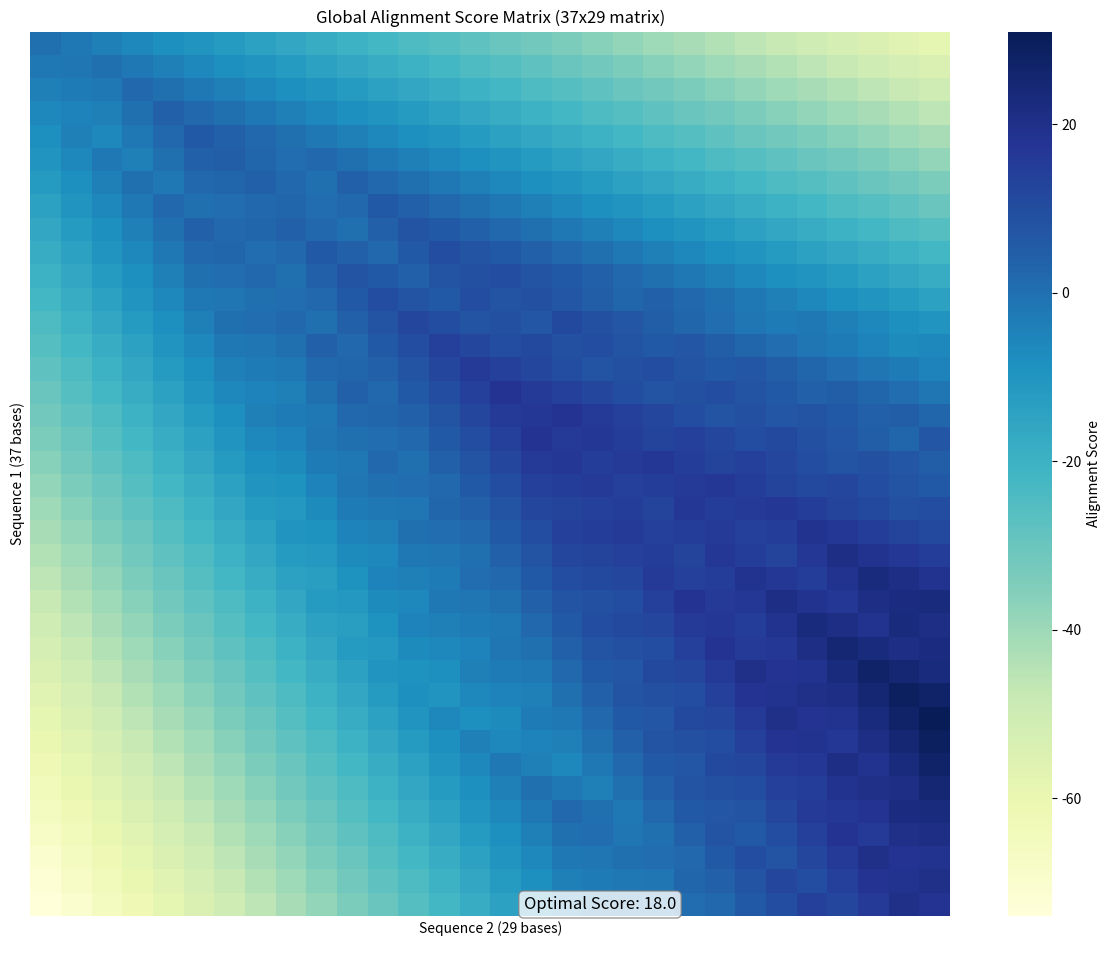
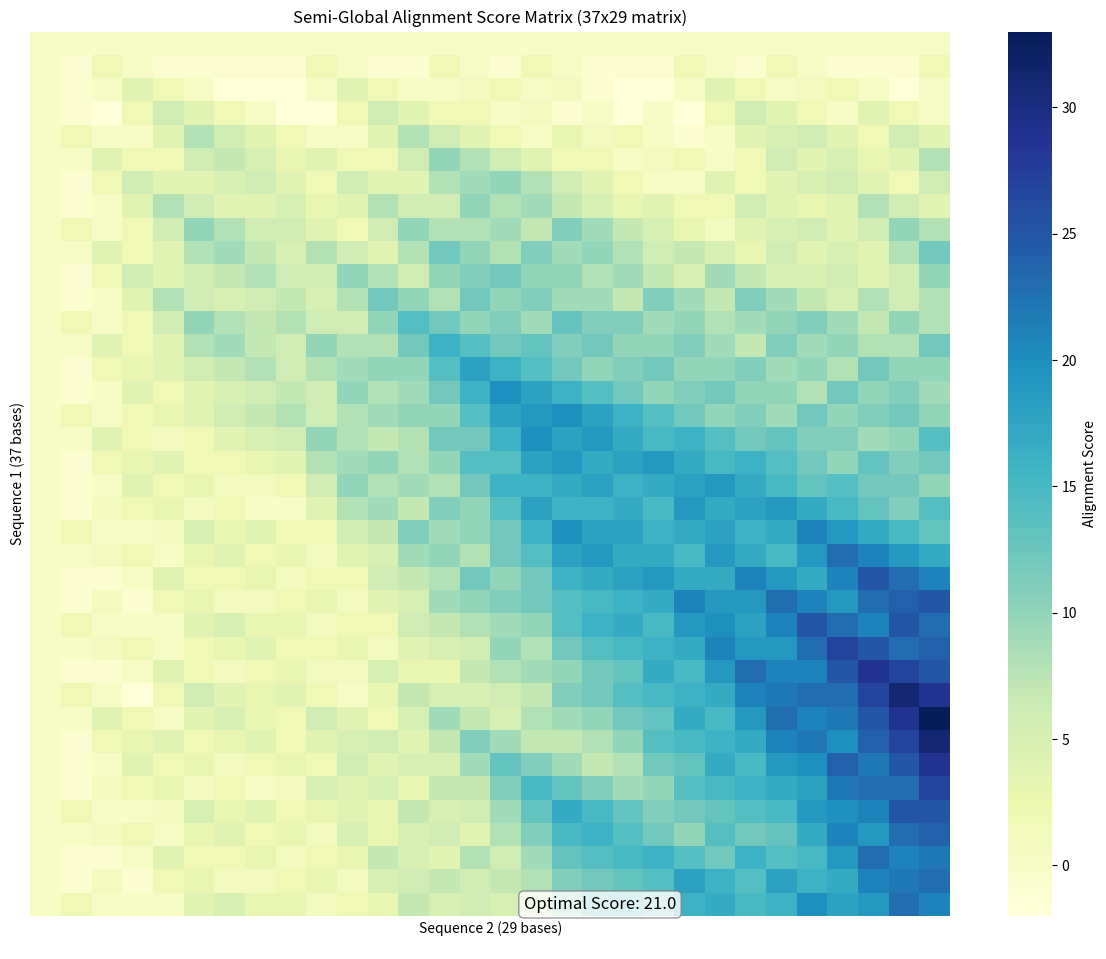

Reproduce these figures in Python, in order.
import numpy as np
import matplotlib.pyplot as plt
from matplotlib.patches import Patch
import seaborn as sns


class SequenceAlignment:
    """
    A class implementing Needleman-Wunsch (global) sequence alignment and semi-global
    alignment algorithms.
    """

    def __init__(self, match_score=1, mismatch_penalty=-1, gap_penalty=-2, gap_open_penalty=None,
                 gap_extend_penalty=None):
        """
        Initialize the sequence alignment with scoring parameters.

        Parameters:
        - match_score: Score for matching characters (default: 1)
        - mismatch_penalty: Penalty for mismatched characters (default: -1)
        - gap_penalty: Penalty for introducing a gap (default: -2)
        - gap_open_penalty: Penalty for opening a gap (default: None, uses gap_penalty if None)
        - gap_extend_penalty: Penalty for extending a gap (default: None, uses gap_penalty if None)
        """
        self.match_score = match_score
        self.mismatch_penalty = mismatch_penalty
        self.gap_penalty = gap_penalty
        self.gap_open_penalty = gap_open_penalty if gap_open_penalty is not None else gap_penalty
        self.gap_extend_penalty = gap_extend_penalty if gap_extend_penalty is not None else gap_penalty

        # Set during alignment
        self.score_matrix = None
        self.traceback = None
        self.max_score = 0
        self.max_pos = (0, 0)
        self.alignment_mode = None  # Will be set to 'global' or 'semi-global' during alignment

    def _initialize_matrices(self, seq1, seq2, mode='global'):
        """
        Initialize score and traceback matrices for global alignment.

        Parameters:
        - seq1, seq2: Sequences to align
        - mode: 'global' for Needleman-Wunsch
        """
        self.alignment_mode = mode
        m, n = len(seq1) + 1, len(seq2) + 1

        # Initialize score matrix
        self.score_matrix = np.zeros((m, n))

        # Initialize traceback matrix with empty strings
        self.traceback = np.empty((m, n), dtype=object)
        for i in range(m):
            for j in range(n):
                self.traceback[i, j] = ""

        # For global alignment, initialize first row and column with gap penalties
        for i in range(m):
            self.score_matrix[i, 0] = i * self.gap_penalty
            if i > 0:
                self.traceback[i, 0] = "↑"  # Up arrow for vertical movement

        for j in range(n):
            self.score_matrix[0, j] = j * self.gap_penalty
            if j > 0:
                self.traceback[0, j] = "←"  # Left arrow for horizontal movement

        # Reset max score and position tracking
        self.max_score = 0
        self.max_pos = (0, 0)

    def _fill_matrices(self, seq1, seq2, mode='global', affine_gaps=False):
        """
        Fill the score and traceback matrices using dynamic programming.

        Parameters:
        - seq1, seq2: Sequences to align
        - mode: 'global' for Needleman-Wunsch
        - affine_gaps: Whether to use affine gap penalties
        """
        m, n = len(seq1) + 1, len(seq2) + 1

        for i in range(1, m):
            for j in range(1, n):
                # Calculate match/mismatch score
                match = (self.match_score if seq1[i - 1] == seq2[j - 1]
                         else self.mismatch_penalty)
                diagonal = self.score_matrix[i - 1, j - 1] + match

                # Calculate gap scores
                if affine_gaps:
                    up = self.score_matrix[i - 1, j] + self.gap_penalty
                    left = self.score_matrix[i, j - 1] + self.gap_penalty
                else:
                    up = self.score_matrix[i - 1, j] + self.gap_penalty
                    left = self.score_matrix[i, j - 1] + self.gap_penalty

                # Choose best score
                # In global alignment, we take the max of the three options
                self.score_matrix[i, j] = max(diagonal, up, left)

                # Record the traceback direction(s)
                tb = ""
                if diagonal == self.score_matrix[i, j]:
                    tb += "↖"  # Diagonal arrow
                if up == self.score_matrix[i, j]:
                    tb += "↑"  # Up arrow
                if left == self.score_matrix[i, j]:
                    tb += "←"  # Left arrow

                self.traceback[i, j] = tb

                # Track the maximum score
                if self.score_matrix[i, j] > self.max_score:
                    self.max_score = self.score_matrix[i, j]
                    self.max_pos = (i, j)

    def _get_global_alignment(self, seq1, seq2):
        """
        Perform traceback for global alignment (Needleman-Wunsch).

        Returns:
        - aligned_seq1: First sequence with gaps inserted
        - aligned_seq2: Second sequence with gaps inserted
        - alignment_visual: Visual representation of the alignment
        """
        i, j = len(seq1), len(seq2)
        aligned_seq1, aligned_seq2 = "", ""

        while i > 0 or j > 0:
            tb = self.traceback[i, j]

            if i > 0 and j > 0 and "↖" in tb:
                # Diagonal move (match or mismatch)
                aligned_seq1 = seq1[i - 1] + aligned_seq1
                aligned_seq2 = seq2[j - 1] + aligned_seq2
                i -= 1
                j -= 1
            elif i > 0 and "↑" in tb:
                # Vertical move (gap in seq2)
                aligned_seq1 = seq1[i - 1] + aligned_seq1
                aligned_seq2 = "-" + aligned_seq2
                i -= 1
            elif j > 0 and "←" in tb:
                # Horizontal move (gap in seq1)
                aligned_seq1 = "-" + aligned_seq1
                aligned_seq2 = seq2[j - 1] + aligned_seq2
                j -= 1
            else:
                # This shouldn't happen if matrices are correctly filled
                break

        # Create a visual representation of the alignment
        alignment_visual = self._create_alignment_visual(aligned_seq1, aligned_seq2)

        return aligned_seq1, aligned_seq2, alignment_visual

    def _create_alignment_visual(self, aligned_seq1, aligned_seq2):
        """Create a visual representation of the alignment."""
        alignment_visual = ""
        for i in range(len(aligned_seq1)):
            if aligned_seq1[i] == aligned_seq2[i]:
                alignment_visual += "|"  # Match
            elif aligned_seq1[i] == "-" or aligned_seq2[i] == "-":
                alignment_visual += " "  # Gap
            else:
                alignment_visual += "."  # Mismatch

        return alignment_visual

    def align(self, seq1, seq2, mode='global', affine_gaps=False):
        """
        Align two sequences using global alignment.

        Parameters:
        - seq1: First sequence to align
        - seq2: Second sequence to align
        - mode: Must be 'global'
        - affine_gaps: Whether to use affine gap penalties

        Returns:
        - (aligned_seq1, aligned_seq2, alignment_visual, score)
        """
        if mode != 'global':
            raise ValueError("Mode must be 'global'")

        # Initialize matrices
        self._initialize_matrices(seq1, seq2, mode)

        # Fill matrices using dynamic programming
        self._fill_matrices(seq1, seq2, mode, affine_gaps)

        # Get the alignment through traceback
        aligned_seq1, aligned_seq2, alignment_visual = self._get_global_alignment(seq1, seq2)
        score = self.score_matrix[len(seq1), len(seq2)]
        return aligned_seq1, aligned_seq2, alignment_visual, score

    def visualize_matrix(self, seq1, seq2, title=None):
        """Visualize the score matrix as a heatmap."""
        if self.score_matrix is None:
            raise ValueError("Run align() first to generate the score matrix.")

        if title is None:
            if self.alignment_mode == 'global':
                title = "Needleman-Wunsch Score Matrix"
            else:
                title = "Semi-Global Score Matrix"

        plt.figure(figsize=(10, 8))

        # Create labels with sequence characters
        row_labels = [''] + list(seq1)
        col_labels = [''] + list(seq2)

        # Create heatmap
        ax = sns.heatmap(self.score_matrix, annot=True, fmt=".1f", cmap="YlGnBu",
                         xticklabels=col_labels, yticklabels=row_labels)

        plt.title(f"{title} - Optimal Score: {self.score_matrix[len(seq1), len(seq2)]:.1f}")

        plt.tight_layout()
        return plt

    def visualize_matrix_scalable(self, seq1, seq2, title=None, max_size=20):
        """
        Visualize the score matrix as a heatmap with automatic scaling for larger sequences.

        Parameters:
        - seq1, seq2: The sequences being aligned
        - title: The title for the plot
        - max_size: Maximum full-detail visualization size (for each dimension)
        """
        if self.score_matrix is None:
            raise ValueError("Run align() first to generate the score matrix.")

        if title is None:
            if self.alignment_mode == 'global':
                title = "Needleman-Wunsch Score Matrix"
            else:
                title = "Semi-Global Score Matrix"

        m, n = len(seq1) + 1, len(seq2) + 1

        # Check if sequences are too long for detailed visualization
        if m > max_size + 1 or n > max_size + 1:
            # For larger sequences, use a different visualization approach
            plt.figure(figsize=(12, 10))

            # Create enhanced heatmap for larger matrices
            ax = sns.heatmap(self.score_matrix, cmap="YlGnBu",
                             xticklabels=False, yticklabels=False)

            # Add axis labels
            plt.xlabel(f"Sequence 2 ({n - 1} bases)")
            plt.ylabel(f"Sequence 1 ({m - 1} bases)")

            # Add a colorbar with better labeling
            cbar = ax.collections[0].colorbar
            cbar.set_label('Alignment Score')

            # Add title and score information
            optimal_score = self.score_matrix[m - 1, n - 1]
            plt.title(f"{title} ({m - 1}x{n - 1} matrix)")
            plt.annotate(f'Optimal Score: {optimal_score:.1f}',
                         xy=(0.5, 0.05), xycoords='figure fraction',
                         bbox=dict(boxstyle="round,pad=0.3", fc="white", ec="gray", alpha=0.8),
                         ha='center', fontsize=12)
        else:
            # For smaller sequences, use the original detailed visualization
            plt.figure(figsize=(10, 8))

            # Create labels with sequence characters
            row_labels = [''] + list(seq1)
            col_labels = [''] + list(seq2)

            # Create heatmap with annotations
            ax = sns.heatmap(self.score_matrix, annot=True, fmt=".1f", cmap="YlGnBu",
                             xticklabels=col_labels, yticklabels=row_labels)

            # Add title and score information
            plt.title(f"{title} - Optimal Score: {self.score_matrix[len(seq1), len(seq2)]:.1f}")

        plt.tight_layout()
        return plt

    def visualize_alignment_scalable(self, aligned_seq1, aligned_seq2, alignment_visual,
                                     seq1=None, seq2=None, start_pos=None, end_pos=None, max_width=80):
        """
        Visualize the sequence alignment with highlighting, handling longer sequences.

        Parameters:
        - aligned_seq1, aligned_seq2: The aligned sequences
        - alignment_visual: Visual representation of the alignment
        - seq1, seq2, start_pos, end_pos: Not used in global alignment
        - max_width: Maximum number of characters to show in a single view
        """
        total_length = len(aligned_seq1)

        if total_length <= max_width:
            # For shorter alignments, use the original visualization
            plt.figure(figsize=(min(total_length / 6 + 2, 20), 4))

            # Convert alignment to color coding
            colors = []
            for char in alignment_visual:
                if char == '|':  # Match
                    colors.append('green')
                elif char == '.':  # Mismatch
                    colors.append('red')
                else:  # Gap
                    colors.append('grey')

            # Calculate position for text
            y_positions = [2, 1, 0]  # For seq1, alignment markers, seq2

            # Plot sequences and alignment
            for i, (seq, y) in enumerate(zip([aligned_seq1, alignment_visual, aligned_seq2], y_positions)):
                for j, (char, color) in enumerate(zip(seq, colors)):
                    plt.text(j, y, char, ha='center', va='center', color='black',
                             backgroundcolor=color if i != 1 else 'white',
                             alpha=0.3 if i != 1 else 1.0, fontfamily='monospace', fontsize=15)

            # Add a legend
            legend_elements = [
                Patch(facecolor='green', alpha=0.3, label='Match'),
                Patch(facecolor='red', alpha=0.3, label='Mismatch'),
                Patch(facecolor='grey', alpha=0.3, label='Gap')
            ]

            plt.legend(handles=legend_elements, loc='upper center',
                       bbox_to_anchor=(0.5, -0.15), ncol=3)

            # Set plot properties
            plt.xlim(-1, len(aligned_seq1))
            plt.ylim(-1, 3)
            plt.axis('off')

            if self.alignment_mode == 'global':
                plt.title('Global Sequence Alignment')
            else:
                plt.title('Semi-Global Sequence Alignment')
        else:
            # For longer alignments, create a chunked visualization
            plt.figure(figsize=(16, 8))

            # First section: Summary statistics
            plt.subplot(2, 1, 1)

            # Calculate alignment statistics
            matches = alignment_visual.count('|')
            mismatches = alignment_visual.count('.')
            gaps = alignment_visual.count(' ')

            match_percent = (matches / total_length) * 100
            mismatch_percent = (mismatches / total_length) * 100
            gap_percent = (gaps / total_length) * 100

            # Create a bar chart of alignment statistics
            categories = ['Matches', 'Mismatches', 'Gaps']
            values = [match_percent, mismatch_percent, gap_percent]
            colors = ['green', 'red', 'grey']

            plt.bar(categories, values, color=colors, alpha=0.6)

            if self.alignment_mode == 'global':
                plt.title(f'Global Alignment Statistics (Total Length: {total_length} bp)')
            else:
                plt.title(f'Semi-Global Alignment Statistics (Total Length: {total_length} bp)')

            plt.ylabel('Percentage (%)')
            plt.ylim(0, 100)

            # Add text labels
            for i, v in enumerate(values):
                plt.text(i, v + 2, f"{v:.1f}%", ha='center')

            # Second section: First chunk of the alignment
            plt.subplot(2, 1, 2)

            # Only display the first chunk
            display_length = min(max_width, total_length)

            # Convert alignment to color coding for the displayed chunk
            colors = []
            for char in alignment_visual[:display_length]:
                if char == '|':  # Match
                    colors.append('green')
                elif char == '.':  # Mismatch
                    colors.append('red')
                else:  # Gap
                    colors.append('grey')

            # Calculate position for text
            y_positions = [2, 1, 0]  # For seq1, alignment markers, seq2

            # Plot sequences and alignment for the displayed chunk
            for i, (seq, y) in enumerate(zip([aligned_seq1[:display_length],
                                              alignment_visual[:display_length],
                                              aligned_seq2[:display_length]], y_positions)):
                for j, (char, color) in enumerate(zip(seq, colors)):
                    plt.text(j, y, char, ha='center', va='center', color='black',
                             backgroundcolor=color if i != 1 else 'white',
                             alpha=0.3 if i != 1 else 1.0, fontfamily='monospace', fontsize=12)

            # Set plot properties
            plt.xlim(-1, display_length)
            plt.ylim(-1, 3)
            plt.axis('off')
            plt.title(f'First {display_length} positions of alignment (showing {display_length}/{total_length})')

            # Add a legend
            legend_elements = [
                Patch(facecolor='green', alpha=0.3, label='Match'),
                Patch(facecolor='red', alpha=0.3, label='Mismatch'),
                Patch(facecolor='grey', alpha=0.3, label='Gap')
            ]

            plt.legend(handles=legend_elements, loc='upper center',
                       bbox_to_anchor=(0.5, -0.15), ncol=3)

        plt.tight_layout()
        return plt

    def semi_global_align(self, seq1, seq2, penalize_ends='both'):
        """
        Perform semi-global alignment (free end gaps for one or both sequences).

        Parameters:
        - seq1: First sequence to align
        - seq2: Second sequence to align
        - penalize_ends: Which sequence ends to penalize:
            - 'both': standard global alignment
            - 'none': no end gap penalties (like local alignment)
            - 'seq1': don't penalize gaps at the end of seq2
            - 'seq2': don't penalize gaps at the end of seq1

        Returns:
        - Alignment results like global alignment
        """
        m, n = len(seq1) + 1, len(seq2) + 1

        # Initialize matrices
        self.alignment_mode = 'semi-global'
        self._initialize_matrices(seq1, seq2, 'global')

        # Modify initialization based on which ends to penalize
        if penalize_ends == 'none' or penalize_ends == 'seq1':
            # Don't penalize gaps at the beginning of seq1
            for j in range(n):
                self.score_matrix[0, j] = 0
                self.traceback[0, j] = ""

        if penalize_ends == 'none' or penalize_ends == 'seq2':
            # Don't penalize gaps at the beginning of seq2
            for i in range(m):
                self.score_matrix[i, 0] = 0
                self.traceback[i, 0] = ""

        # Fill matrix
        self._fill_matrices(seq1, seq2, 'global')

        # For semi-global alignment, find best score along the edges
        best_score = float('-inf')
        best_pos = (0, 0)

        if penalize_ends == 'none' or penalize_ends == 'seq1':
            # Check bottom row (gaps at the end of seq1)
            for j in range(n):
                if self.score_matrix[m - 1, j] > best_score:
                    best_score = self.score_matrix[m - 1, j]
                    best_pos = (m - 1, j)

        if penalize_ends == 'none' or penalize_ends == 'seq2':
            # Check rightmost column (gaps at the end of seq2)
            for i in range(m):
                if self.score_matrix[i, n - 1] > best_score:
                    best_score = self.score_matrix[i, n - 1]
                    best_pos = (i, n - 1)

        # If penalize_ends is 'both', use the standard global alignment
        if penalize_ends == 'both':
            best_score = self.score_matrix[m - 1, n - 1]
            best_pos = (m - 1, n - 1)

        # Start traceback from the best position
        self.max_pos = best_pos
        self.max_score = best_score

        # Perform modified traceback
        i, j = best_pos
        aligned_seq1, aligned_seq2 = "", ""

        while i > 0 or j > 0:
            if (penalize_ends == 'seq2' and j == 0) or (penalize_ends == 'seq1' and i == 0) or (
                    penalize_ends == 'none' and (i == 0 or j == 0)):
                # We've reached a free end, stop traceback
                break

            tb = self.traceback[i, j]

            if i > 0 and j > 0 and "↖" in tb:
                # Diagonal move (match or mismatch)
                aligned_seq1 = seq1[i - 1] + aligned_seq1
                aligned_seq2 = seq2[j - 1] + aligned_seq2
                i -= 1
                j -= 1
            elif i > 0 and "↑" in tb:
                # Vertical move (gap in seq2)
                aligned_seq1 = seq1[i - 1] + aligned_seq1
                aligned_seq2 = "-" + aligned_seq2
                i -= 1
            elif j > 0 and "←" in tb:
                # Horizontal move (gap in seq1)
                aligned_seq1 = "-" + aligned_seq1
                aligned_seq2 = seq2[j - 1] + aligned_seq2
                j -= 1
            else:
                # This shouldn't happen if matrices are correctly filled
                break

        # Add any remaining prefix gaps if not at the start of both sequences
        while i > 0 and (penalize_ends != 'seq2' and penalize_ends != 'none'):
            aligned_seq1 = seq1[i - 1] + aligned_seq1
            aligned_seq2 = "-" + aligned_seq2
            i -= 1

        while j > 0 and (penalize_ends != 'seq1' and penalize_ends != 'none'):
            aligned_seq1 = "-" + aligned_seq1
            aligned_seq2 = seq2[j - 1] + aligned_seq2
            j -= 1

        # Create alignment visual
        alignment_visual = self._create_alignment_visual(aligned_seq1, aligned_seq2)

        return aligned_seq1, aligned_seq2, alignment_visual, best_score


# Example usage
def example_alignments():
    """Run example alignments using different algorithms and visualize the results."""
    # Initialize the sequence alignment object
    sa = SequenceAlignment(match_score=2, mismatch_penalty=-1, gap_penalty=-2)

    # Define sequences
    seq1 = "ACGTACGTACGTAGCTAGCATCGATCGTAGCATCGAT"
    seq2 = "TACGTTTTACGTAGCATTTGACGATCGTA"

    print("=== Original Sequences ===")
    print(f"Seq1: {seq1}")
    print(f"Seq2: {seq2}")
    print("\n")

    # Global alignment (Needleman-Wunsch)
    print("=== Global Alignment (Needleman-Wunsch) ===")
    aligned_seq1, aligned_seq2, alignment_visual, score = sa.align(seq1, seq2, mode='global')

    print(f"Alignment score: {score}")
    print(f"Aligned Seq1: {aligned_seq1}")
    print(f"Alignment:    {alignment_visual}")
    print(f"Aligned Seq2: {aligned_seq2}")
    print("\n")

    sa.visualize_matrix_scalable(seq1, seq2, "Global Alignment Score Matrix")
    plt.savefig('global_score_matrix.png')

    sa.visualize_alignment_scalable(aligned_seq1, aligned_seq2, alignment_visual)
    plt.savefig('global_alignment.png')

    # Semi-global alignment
    print("=== Semi-Global Alignment (free end gaps) ===")
    aligned_seq1, aligned_seq2, alignment_visual, score = sa.semi_global_align(seq1, seq2, penalize_ends='none')

    print(f"Alignment score: {score}")
    print(f"Aligned Seq1: {aligned_seq1}")
    print(f"Alignment:    {alignment_visual}")
    print(f"Aligned Seq2: {aligned_seq2}")

    sa.visualize_matrix_scalable(seq1, seq2, "Semi-Global Alignment Score Matrix")
    plt.savefig('semi_global_score_matrix.png')

    sa.visualize_alignment_scalable(aligned_seq1, aligned_seq2, alignment_visual)
    plt.savefig('semi_global_alignment.png')

    plt.show()


if __name__ == "__main__":
    print("Sequence Alignment Algorithms")
    print("----------------------------")

    # Run the example alignments
    example_alignments()